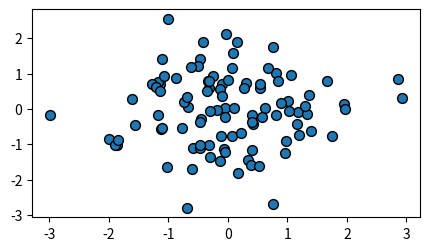

This chart was generated by the following Python code:
import numpy as np
from matplotlib import pyplot as plt

data1, data2, data3, data4 = np.random.randn(4, 100)
fig, ax = plt.subplots(figsize=(5, 2.7))
ax.scatter(data1, data2, s=50, facecolor='C0', edgecolor='k')
plt.show()
